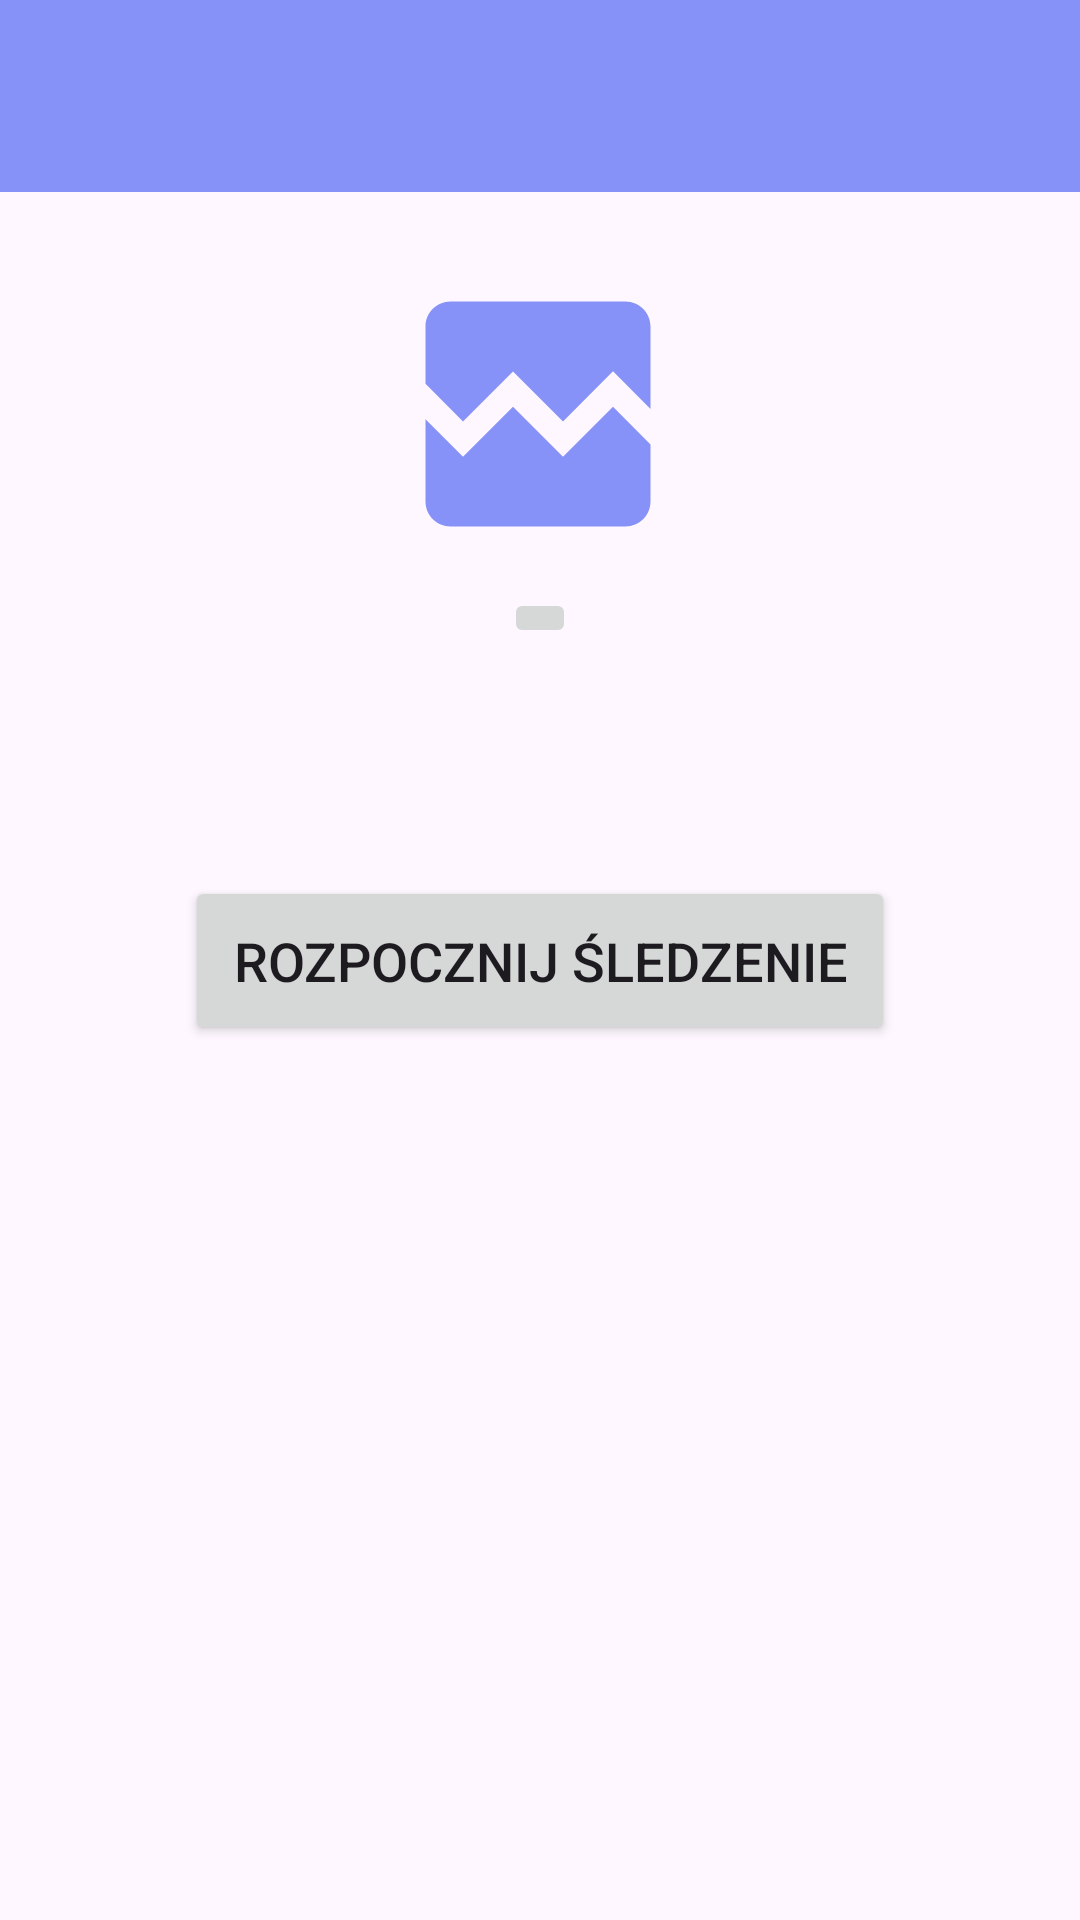

Produce the Android XML layout that renders to this screen, including the resource entries it uses.
<!-- AndroidManifest.xml: application theme Theme.Lokalizator -->
<!-- res/layout/activity_main.xml -->
<?xml version="1.0" encoding="utf-8"?>
<androidx.constraintlayout.widget.ConstraintLayout xmlns:android="http://schemas.android.com/apk/res/android"
    xmlns:app="http://schemas.android.com/apk/res-auto"
    xmlns:tools="http://schemas.android.com/tools"
    android:layout_width="match_parent"
    android:layout_height="match_parent"
    tools:context=".MainActivity">

    <androidx.appcompat.widget.Toolbar
        android:id="@+id/toolbar"
        android:layout_width="match_parent"
        android:layout_height="?attr/actionBarSize"
        android:background="?attr/colorPrimary"
        android:elevation="4dp"
        app:layout_constraintTop_toTopOf="parent">
    </androidx.appcompat.widget.Toolbar>

    <ImageView
        android:id="@+id/profileImage"
        android:layout_width="100dp"
        android:layout_height="100dp"
        android:layout_marginTop="88dp"
        android:scaleType="centerCrop"
        android:src="@drawable/baseline_broken_image_24"
        app:layout_constraintEnd_toEndOf="parent"
        app:layout_constraintHorizontal_bias="0.498"
        app:layout_constraintStart_toStartOf="parent"
        app:layout_constraintTop_toTopOf="parent" />

    <ImageButton
        android:id="@+id/changeImageButton"
        android:layout_width="wrap_content"
        android:layout_height="wrap_content"
        android:src="@drawable/baseline_camera_alt_24"
        app:layout_constraintTop_toBottomOf="@id/profileImage"
        app:layout_constraintEnd_toEndOf="parent"
        app:layout_constraintStart_toStartOf="parent"
        android:layout_marginTop="8dp"/>

    <Button
        android:id="@+id/startTrackingButton"
        android:layout_width="wrap_content"
        android:layout_height="wrap_content"
        android:text="Rozpocznij śledzenie"
        android:textSize="18sp"
        android:padding="16dp"
        app:layout_constraintBottom_toBottomOf="parent"
        app:layout_constraintEnd_toEndOf="parent"
        app:layout_constraintStart_toStartOf="parent"
        app:layout_constraintTop_toTopOf="parent"
        app:layout_constraintVertical_bias="0.5" />

</androidx.constraintlayout.widget.ConstraintLayout>
<!-- resources referenced by this layout -->
<resources>
  <!-- drawable baseline_broken_image_24 (drawable) -->
  <vector android:height="24dp" android:tint="#8692F7"
      android:viewportHeight="24" android:viewportWidth="24"
      android:width="24dp" xmlns:android="http://schemas.android.com/apk/res/android">
      <path android:fillColor="@android:color/white" android:pathData="M21,5v6.59l-3,-3.01 -4,4.01 -4,-4 -4,4 -3,-3.01L3,5c0,-1.1 0.9,-2 2,-2h14c1.1,0 2,0.9 2,2zM18,11.42l3,3.01L21,19c0,1.1 -0.9,2 -2,2L5,21c-1.1,0 -2,-0.9 -2,-2v-6.58l3,2.99 4,-4 4,4 4,-3.99z"/>
  </vector>
  <style name="Theme.Lokalizator" parent="Base.Theme.Lokalizator" />
  <style name="Base.Theme.Lokalizator" parent="Theme.Material3.DayNight.NoActionBar">
          
          <item name="colorPrimary">@color/lavender</item>
          <item name="colorPrimaryVariant">@color/lavender</item>
          <item name="colorOnPrimary">@color/white</item>
          
          <item name="colorSecondary">@color/teal_200</item>
          <item name="colorSecondaryVariant">@color/teal_700</item>
          <item name="colorOnSecondary">@color/black</item>
          
          <item name="android:statusBarColor">?attr/colorPrimaryVariant</item>
          
      </style>
  <color name="lavender">#8692F7</color>
  <color name="white">#FFFFFFFF</color>
  <color name="teal_200">#FF03DAC5</color>
  <color name="teal_700">#FF018786</color>
  <color name="black">#FF000000</color>
</resources>
